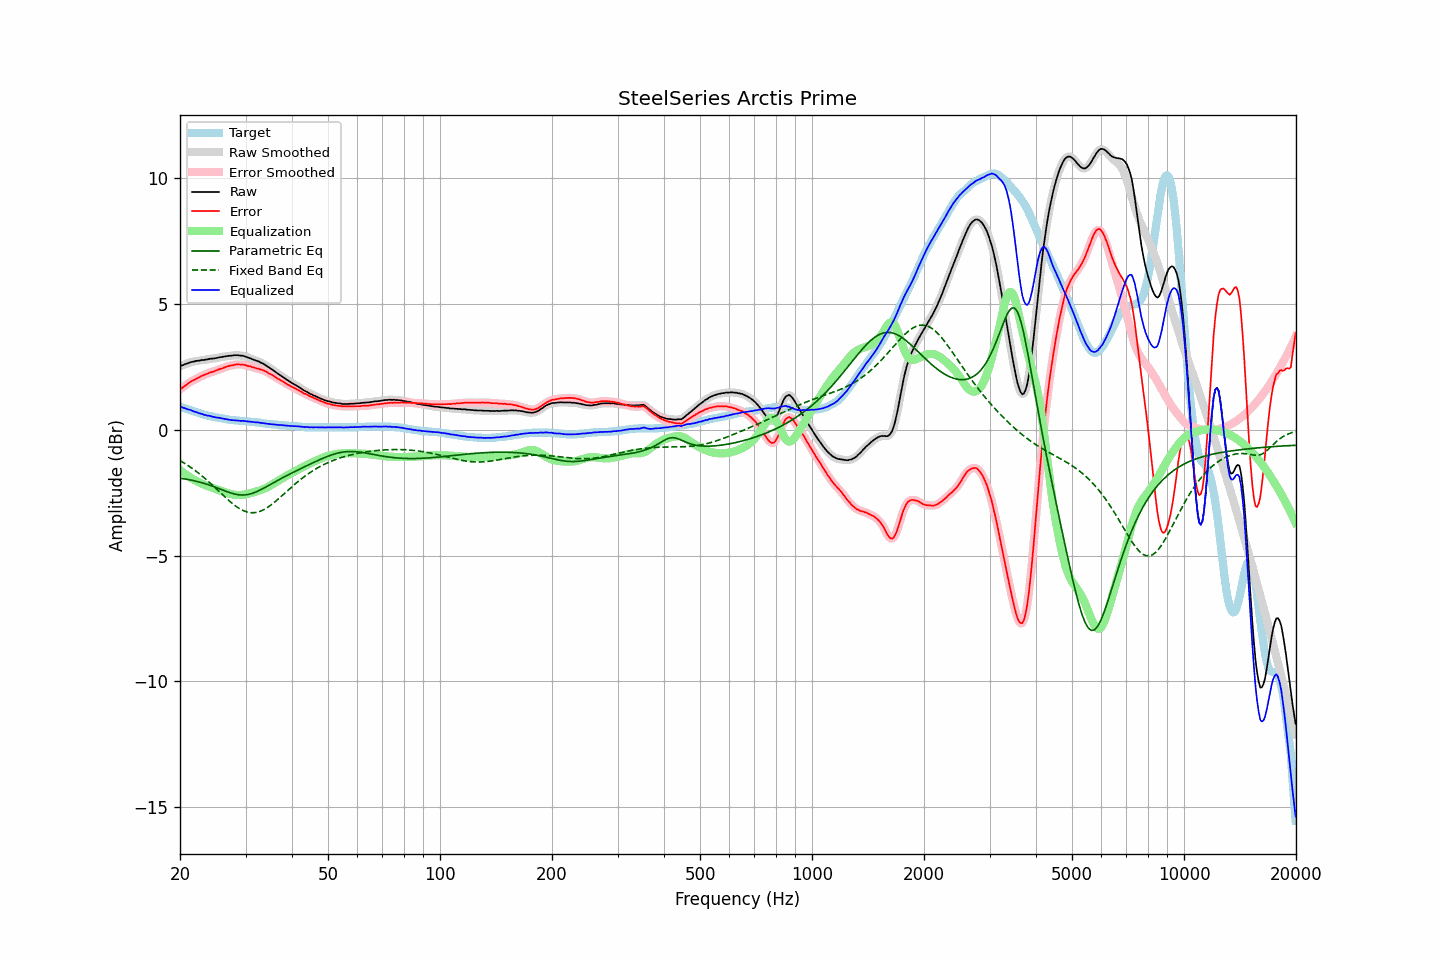

The file beside this chart, header and first rows:
frequency, raw, error, smoothed, error_smoothed, equalization, parametric_eq, fixed_band_eq, equalized_raw, equalized_smoothed, target
20.00, 2.53, 1.60, 2.53, 1.60, -1.60, -1.92, -1.23, 0.93, 0.93, 0.93
20.20, 2.56, 1.65, 2.55, 1.65, -1.65, -1.93, -1.26, 0.91, 0.90, 0.91
20.40, 2.58, 1.70, 2.58, 1.70, -1.70, -1.94, -1.30, 0.88, 0.88, 0.88
20.61, 2.61, 1.75, 2.60, 1.75, -1.75, -1.95, -1.34, 0.86, 0.86, 0.86
20.81, 2.63, 1.79, 2.63, 1.79, -1.79, -1.97, -1.38, 0.83, 0.83, 0.84
21.02, 2.65, 1.84, 2.65, 1.84, -1.84, -1.98, -1.42, 0.81, 0.81, 0.81
21.23, 2.68, 1.89, 2.67, 1.89, -1.88, -1.99, -1.46, 0.80, 0.79, 0.79
21.44, 2.70, 1.93, 2.69, 1.93, -1.92, -2.00, -1.51, 0.78, 0.77, 0.77
21.66, 2.71, 1.96, 2.71, 1.96, -1.96, -2.02, -1.55, 0.75, 0.75, 0.75
21.87, 2.72, 1.99, 2.72, 1.99, -2.00, -2.03, -1.60, 0.72, 0.73, 0.73
22.09, 2.74, 2.03, 2.73, 2.03, -2.03, -2.05, -1.65, 0.71, 0.70, 0.71
22.31, 2.75, 2.06, 2.74, 2.06, -2.06, -2.06, -1.70, 0.68, 0.68, 0.69
22.54, 2.75, 2.09, 2.76, 2.09, -2.09, -2.08, -1.75, 0.65, 0.66, 0.66
22.76, 2.77, 2.13, 2.76, 2.13, -2.12, -2.09, -1.80, 0.64, 0.64, 0.64
22.99, 2.78, 2.16, 2.77, 2.16, -2.15, -2.11, -1.85, 0.62, 0.62, 0.62
23.22, 2.78, 2.18, 2.78, 2.18, -2.18, -2.13, -1.91, 0.60, 0.60, 0.60
23.45, 2.80, 2.21, 2.79, 2.21, -2.21, -2.15, -1.96, 0.59, 0.58, 0.59
23.69, 2.80, 2.23, 2.80, 2.23, -2.23, -2.17, -2.02, 0.56, 0.57, 0.57
23.92, 2.82, 2.26, 2.81, 2.26, -2.26, -2.19, -2.07, 0.56, 0.56, 0.56
24.16, 2.83, 2.29, 2.82, 2.28, -2.28, -2.21, -2.13, 0.55, 0.54, 0.54
24.40, 2.83, 2.30, 2.83, 2.30, -2.30, -2.24, -2.19, 0.52, 0.53, 0.53
24.65, 2.84, 2.32, 2.84, 2.32, -2.33, -2.26, -2.25, 0.51, 0.51, 0.52
24.89, 2.85, 2.35, 2.85, 2.35, -2.35, -2.28, -2.31, 0.50, 0.50, 0.50
25.14, 2.86, 2.37, 2.86, 2.37, -2.37, -2.31, -2.37, 0.49, 0.49, 0.49
25.39, 2.88, 2.40, 2.87, 2.40, -2.40, -2.33, -2.43, 0.48, 0.48, 0.48
25.65, 2.89, 2.42, 2.89, 2.42, -2.42, -2.36, -2.49, 0.47, 0.47, 0.47
25.91, 2.90, 2.44, 2.90, 2.44, -2.44, -2.38, -2.55, 0.45, 0.46, 0.46
26.16, 2.91, 2.46, 2.91, 2.46, -2.46, -2.41, -2.61, 0.44, 0.44, 0.45
26.43, 2.92, 2.49, 2.92, 2.49, -2.49, -2.43, -2.67, 0.43, 0.43, 0.43
26.69, 2.93, 2.51, 2.93, 2.51, -2.51, -2.45, -2.73, 0.42, 0.42, 0.42
26.96, 2.94, 2.53, 2.94, 2.53, -2.53, -2.48, -2.79, 0.41, 0.41, 0.41
27.23, 2.95, 2.55, 2.94, 2.55, -2.55, -2.50, -2.85, 0.40, 0.40, 0.40
27.50, 2.95, 2.56, 2.95, 2.56, -2.56, -2.52, -2.90, 0.39, 0.39, 0.39
27.77, 2.96, 2.57, 2.96, 2.57, -2.58, -2.54, -2.95, 0.38, 0.38, 0.39
28.05, 2.97, 2.59, 2.96, 2.59, -2.59, -2.55, -3.00, 0.38, 0.38, 0.38
28.33, 2.97, 2.60, 2.97, 2.60, -2.59, -2.57, -3.05, 0.37, 0.37, 0.37
28.62, 2.97, 2.60, 2.96, 2.60, -2.60, -2.58, -3.10, 0.37, 0.37, 0.37
28.90, 2.96, 2.60, 2.96, 2.60, -2.60, -2.59, -3.13, 0.36, 0.36, 0.36
29.19, 2.95, 2.59, 2.95, 2.60, -2.60, -2.59, -3.17, 0.35, 0.36, 0.36
29.48, 2.95, 2.60, 2.94, 2.59, -2.59, -2.59, -3.20, 0.36, 0.35, 0.35
29.78, 2.93, 2.58, 2.93, 2.58, -2.58, -2.59, -3.23, 0.35, 0.35, 0.35
30.08, 2.91, 2.57, 2.91, 2.57, -2.56, -2.59, -3.25, 0.34, 0.34, 0.34
30.38, 2.88, 2.54, 2.88, 2.55, -2.55, -2.58, -3.27, 0.33, 0.33, 0.34
30.68, 2.86, 2.53, 2.86, 2.53, -2.53, -2.56, -3.29, 0.32, 0.32, 0.33
30.99, 2.84, 2.52, 2.83, 2.51, -2.52, -2.55, -3.30, 0.32, 0.32, 0.32
31.30, 2.81, 2.49, 2.81, 2.50, -2.50, -2.53, -3.30, 0.31, 0.31, 0.32
31.61, 2.79, 2.48, 2.78, 2.48, -2.48, -2.51, -3.30, 0.31, 0.31, 0.31
31.93, 2.76, 2.46, 2.76, 2.46, -2.46, -2.48, -3.29, 0.30, 0.30, 0.30
32.24, 2.74, 2.44, 2.74, 2.44, -2.44, -2.45, -3.28, 0.29, 0.29, 0.30
32.57, 2.72, 2.43, 2.71, 2.42, -2.43, -2.42, -3.26, 0.29, 0.29, 0.29
32.89, 2.68, 2.40, 2.68, 2.41, -2.40, -2.39, -3.24, 0.27, 0.28, 0.28
33.22, 2.66, 2.39, 2.65, 2.38, -2.38, -2.36, -3.21, 0.28, 0.27, 0.27
33.55, 2.62, 2.36, 2.62, 2.36, -2.35, -2.33, -3.18, 0.26, 0.26, 0.26
33.89, 2.58, 2.33, 2.58, 2.33, -2.33, -2.29, -3.14, 0.25, 0.25, 0.25
34.23, 2.54, 2.30, 2.54, 2.30, -2.30, -2.26, -3.11, 0.24, 0.24, 0.24
34.57, 2.50, 2.26, 2.49, 2.26, -2.26, -2.22, -3.06, 0.24, 0.23, 0.24
34.92, 2.45, 2.22, 2.45, 2.22, -2.22, -2.18, -3.02, 0.22, 0.23, 0.23
35.27, 2.41, 2.19, 2.41, 2.19, -2.19, -2.15, -2.97, 0.22, 0.22, 0.22
35.62, 2.37, 2.15, 2.36, 2.15, -2.15, -2.11, -2.92, 0.22, 0.21, 0.22
35.97, 2.32, 2.11, 2.32, 2.11, -2.11, -2.08, -2.87, 0.21, 0.21, 0.21
... 635 more rows
